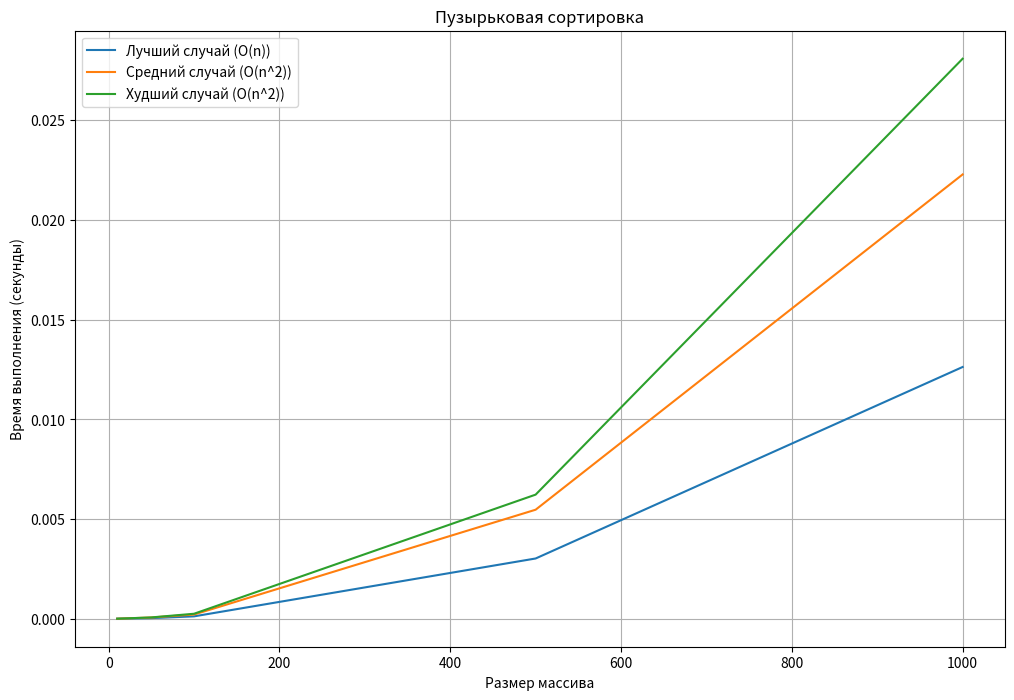

This chart was generated by the following Python code:
import time
import matplotlib.pyplot as plt

def bubble_sort(arr):
    n = len(arr)
    for run in range(n-1):
        for i in range(n-1-run):
            if arr[i] > arr[i + 1]:
                arr[i], arr[i + 1] = arr[i + 1], arr[i]
    return arr

sizes = [10, 50, 100, 500, 1000]
times_best = []
times_avg = []
times_worst = []

# Лучший случай (уже отсортированный массив)
for size in sizes:
    arr = list(range(size))
    start_time = time.time()
    bubble_sort(arr)
    times_best.append(time.time() - start_time)

# Средний случай (случайный массив)
import random
for size in sizes:
    arr = random.sample(range(size * 2), size)
    start_time = time.time()
    bubble_sort(arr)
    times_avg.append(time.time() - start_time)

# Худший случай (обратный порядок)
for size in sizes:
    arr = list(range(size, 0, -1))
    start_time = time.time()
    bubble_sort(arr)
    times_worst.append(time.time() - start_time)

# Построение графика
plt.figure(figsize=(12, 8))
plt.plot(sizes, times_best, label='Лучший случай (O(n))')
plt.plot(sizes, times_avg, label='Средний случай (O(n^2))')
plt.plot(sizes, times_worst, label='Худший случай (O(n^2))')
plt.xlabel('Размер массива')
plt.ylabel('Время выполнения (секунды)')
plt.legend()
plt.title('Пузырьковая сортировка')
plt.grid(True)
plt.show()
